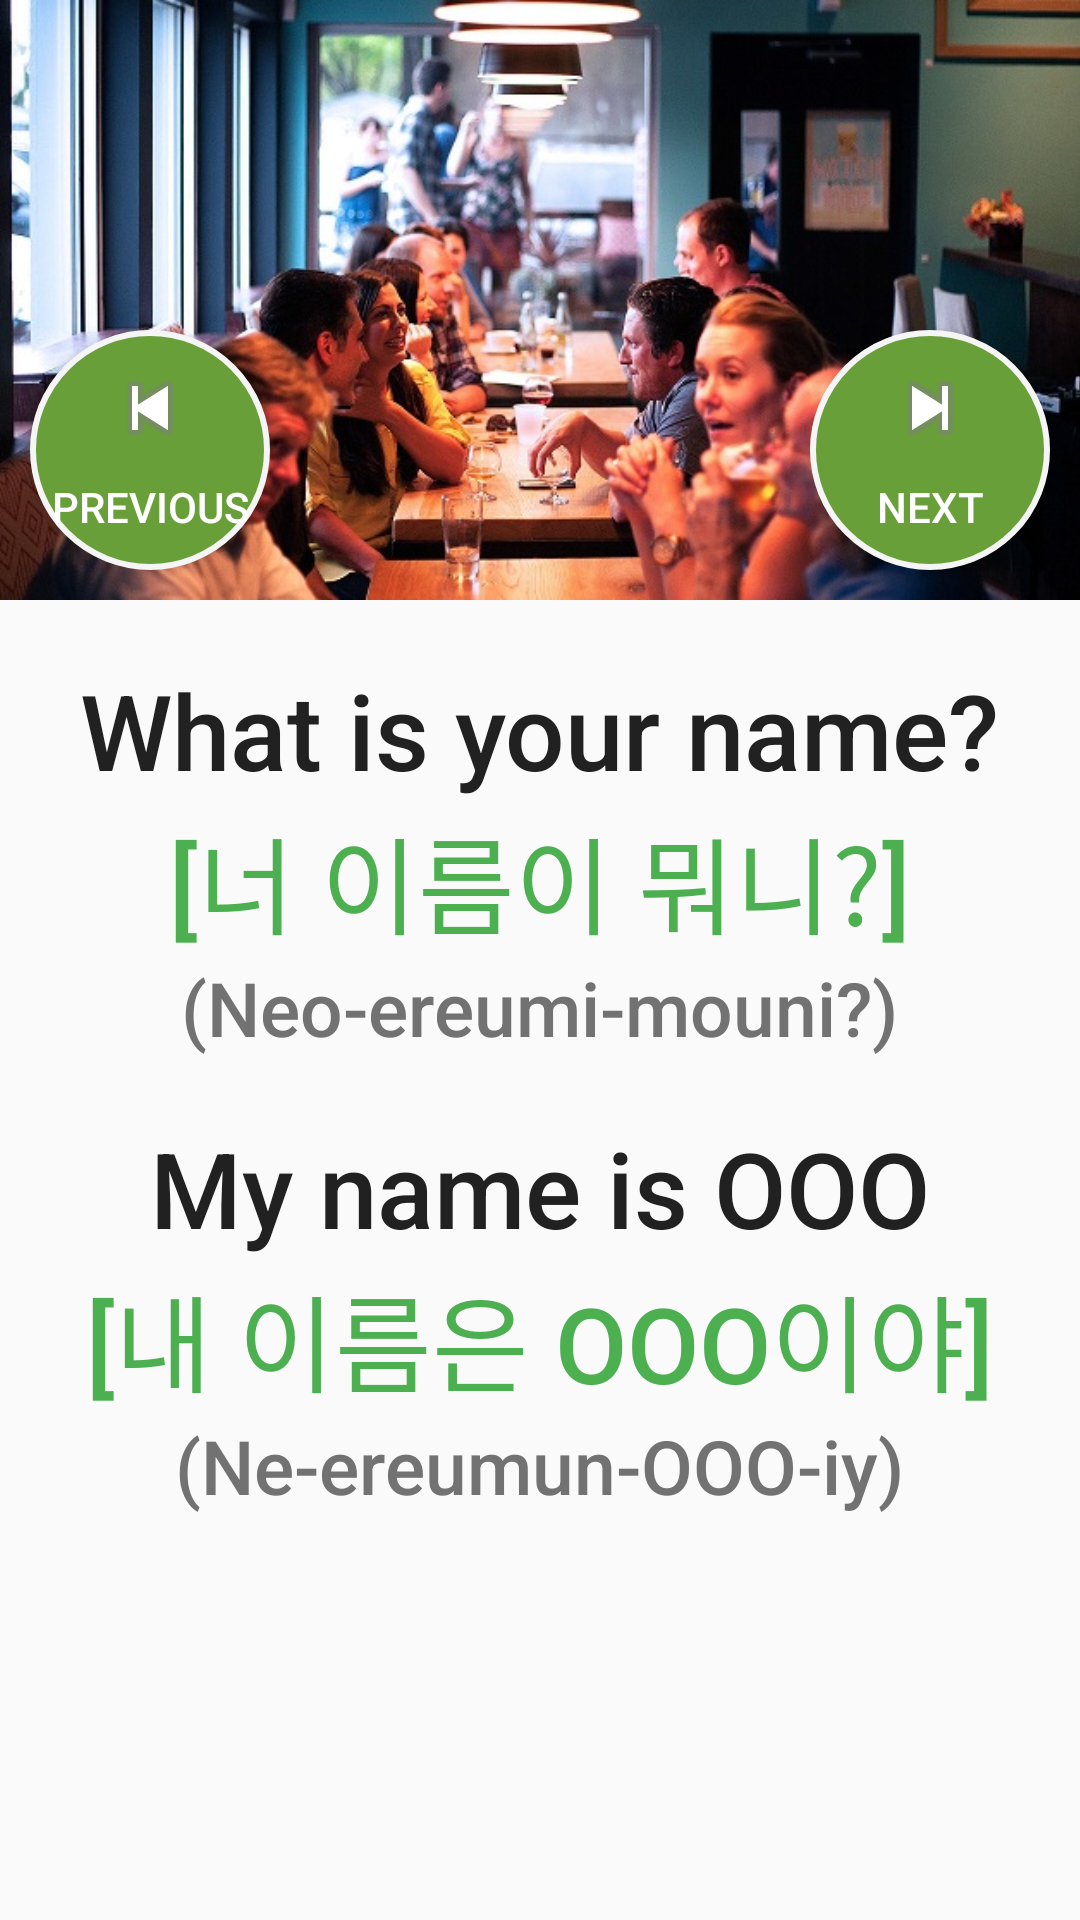

Write the Android layout XML for this screen, with the resource values it uses.
<!-- AndroidManifest.xml: application theme AppTheme -->
<!-- res/layout/making_friends.xml -->
<?xml version="1.0" encoding="utf-8"?>
<LinearLayout xmlns:android="http://schemas.android.com/apk/res/android"
    android:layout_width="match_parent"
    android:layout_height="match_parent"
    android:orientation="vertical">
<RelativeLayout
    android:layout_width="match_parent"
    android:layout_height="200dp">
    <ImageView
        android:id="@+id/greeting_image_view"
        style="@style/ImageViewStyle"
        android:src="@drawable/first_meeting" />
    <Button
        style="@style/NextButtonStyle"/>
    <Button
        style="@style/LastButtonStyle"/>

</RelativeLayout>

    <LinearLayout
        android:layout_width="match_parent"
        android:layout_height="match_parent"
        android:orientation="vertical">

        <TextView
            style="@style/EnglishTextStyle"
            android:fontFamily="sans-serif-medium"
            android:text="What is your name?" />

        <TextView
            style="@style/KoreanTextStyle"
            android:fontFamily="sans-serif-medium"
            android:text="[너 이름이 뭐니?]" />

        <TextView
            style="@style/PronounTextStyle"
            android:fontFamily="sans-serif-medium"
            android:text="(Neo-ereumi-mouni?)" />

        <TextView
            style="@style/EnglishTextStyle"
            android:fontFamily="sans-serif-medium"
            android:text="My name is OOO" />

        <TextView
            style="@style/KoreanTextStyle"
            android:fontFamily="sans-serif-medium"
            android:text="[내 이름은 OOO이야]" />

        <TextView
            style="@style/PronounTextStyle"
            android:fontFamily="sans-serif-medium"
            android:text="(Ne-ereumun-OOO-iy)" />
    </LinearLayout>
</LinearLayout>
<!-- resources referenced by this layout -->
<resources>
  <!-- drawable first_meeting: jpg bitmap (drawable, 99438 bytes) -->
  <style name="EnglishTextStyle">
          <item name="android:layout_width">wrap_content</item>
          <item name="android:layout_height">48dp</item>
          <item name="android:layout_gravity">center_horizontal</item>
          <item name="android:textSize">35sp</item>
          <item name="android:layout_marginTop">20dp</item>
          <item name="android:textColor">#212121</item>
      </style>
  <style name="ImageViewStyle">
          <item name="android:layout_width">match_parent</item>
          <item name="android:layout_height">200dp</item>
          <item name="android:scaleType">centerCrop</item>
      </style>
  <style name="KoreanTextStyle">
          <item name="android:layout_width">wrap_content</item>
          <item name="android:layout_height">wrap_content</item>
          <item name="android:layout_gravity">center_horizontal</item>
          <item name="android:textSize">35sp</item>
          <item name="android:textColor">#4CAF50</item>
      </style>
  <style name="LastButtonStyle">
          <item name="android:layout_width">80dp</item>
          <item name="android:layout_height">80dp</item>
          <item name="android:paddingTop">10dp</item>
          <item name="android:background">@drawable/round_button</item>
          <item name="android:drawableTop">@android:drawable/ic_media_previous</item>
          <item name="android:text">PREVIOUS</item>
          <item name="android:layout_alignParentBottom">true</item>
          <item name="android:layout_alignParentLeft">true</item>
          <item name="android:textColor">#fff</item>
          <item name="android:layout_margin">10dp</item>
      </style>
  <style name="NextButtonStyle">
          <item name="android:layout_width">80dp</item>
          <item name="android:layout_height">80dp</item>
          <item name="android:paddingTop">10dp</item>
          <item name="android:background">@drawable/round_button</item>
          <item name="android:drawableTop">@android:drawable/ic_media_next</item>
          <item name="android:text">NEXT</item>
          <item name="android:layout_alignParentBottom">true</item>
          <item name="android:layout_alignParentRight">true</item>
          <item name="android:textColor">#fff</item>
          <item name="android:layout_margin">10dp</item>
      </style>
  <style name="PronounTextStyle">
          <item name="android:layout_width">wrap_content</item>
          <item name="android:layout_height">wrap_content</item>
          <item name="android:layout_gravity">center_horizontal</item>
          <item name="android:textSize">25sp</item>
          <item name="android:textColor">#727272</item>
      </style>
  <style name="AppTheme" parent="Theme.AppCompat.Light.DarkActionBar">
          
          <item name="colorPrimary">#4CAF50</item>
          <item name="colorPrimaryDark">#8BC34A</item>
          <item name="colorAccent">#212121</item>
      </style>
  <!-- drawable round_button (drawable) -->
  <?xml version="1.0" encoding="utf-8"?>
  <shape xmlns:android="http://schemas.android.com/apk/res/android"
      android:shape="rectangle">
      <corners android:radius="1000dp" />
      <solid android:color="#689F38" />
      <stroke
          android:width="2dip"
          android:color="#F5F5F5" />
      <padding
          android:bottom="4dp"
          android:left="4dp"
          android:right="4dp"
          android:top="4dp" />
  </shape>
</resources>
